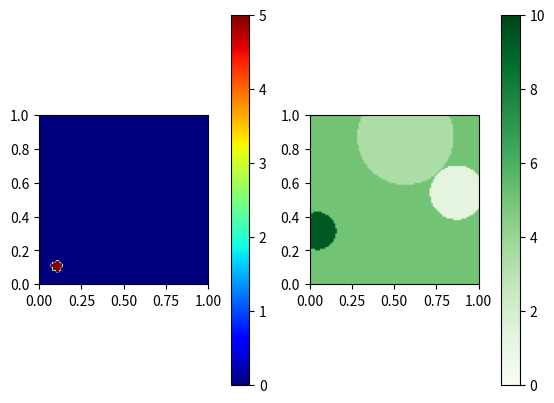

Source code (Python):
#!python

import numpy as np
import matplotlib as mpl
from numpy.random import rand
import os
import matplotlib.pyplot as plt
from matplotlib.animation import FuncAnimation
from mpl_toolkits.axes_grid1 import make_axes_locatable
from time import perf_counter

def progress(i, n):
    i += 1
    k = int(i/n*20)
    print(f'\rProgression:[{k*"#"}{(20-k)*" "}] [{(i/n*100):.0f} %]',
          end='' if i != n else "\n", flush=True)

def randomC(n_circ, a, b):
    R = np.zeros((ns, ns))
    for _ in range(n_circ):
        x, y, r, v = rand(), rand(), rand()*0.3, (b-a)*rand()+a
        R += ((X-x)**2+(Y-y)**2 <= r**2)*v
    return R

ns = 101
nt = 550
mu = 5e-3
delta = 1/ns
x = np.linspace(0, 1, ns)
y = np.linspace(0, 1, ns)
X, Y = np.meshgrid(x, y)
u = np.cos(np.pi*Y)
v = 0.6*np.sin(np.pi/2*X)
V = np.array([u, v])
c = np.max((u**2+v**2)**(1/2))
dt = 1/8*min(delta**2/(mu), c/delta)
# plt.quiver(X, Y, V[0], V[1], units="xy")
# plt.show()
print(f"{dt = }")
T = np.zeros((nt, ns, ns))
C = np.zeros((nt, ns, ns))
C[0] = 5+randomC(3, -5, 5)
T[0] = (((X-0.1)**2+(Y-0.1)**2) <= 0.001)*5


def gradT(n):
    mask = (V[0, 1:-1, 1:-1] <= 0)
    mask2 = (V[1, 1:-1, 1:-1] <= 0)
    grad = np.zeros((2, ns-2, ns-2))
    grad[0][mask] = (T[n, 1:-1, 2:][mask]-T[n, 1:-1, 1:-1][mask])/delta
    grad[0][np.logical_not(mask)] = (
        T[n, 1:-1, 1:-1][np.logical_not(mask)]-T[n, 1:-1, :-2][np.logical_not(mask)])/delta
    grad[1][mask2] = (T[n, 2:, 1:-1][mask2]-T[n, 1:-1, 1:-1][mask2])/delta
    grad[1][np.logical_not(mask2)] = (
        T[n, 1:-1, 1:-1][np.logical_not(mask2)]-T[n, :-2, 1:-1][np.logical_not(mask2)])/delta

    return grad

def laplacienT(n):
    return (T[n, 2:, 1:-1]+T[n, :-2, 1:-1]+T[n, 1:-1, 2:]+T[n, 1:-1, :-2]-4*T[n, 1:-1, 1:-1])/delta**2

@np.vectorize
def R(T, C):
    if T >= 0.05 and C >= 0:
        return 10
    elif T >= 0.05 and C < 0:
        return -5
    elif T < 0.05:
        return 0

@np.vectorize
def R2(T):
    return int(T > 0.05)*(-60)

start = perf_counter()
for n in range(nt-1):
    progress(n, nt-1)
    T[n+1,1:-1,1:-1] = T[n,1:-1,1:-1]+dt*(mu*laplacienT(n)-np.einsum("ijk,ijk->jk",V[:,1:-1,1:-1],gradT(n))+R(T[n,1:-1,1:-1],C[n,1:-1,1:-1])*T[n,1:-1,1:-1])
    T[n+1, :, 0] = T[n+1, :, 1]
    T[n+1, :, -1] = T[n+1, :, -2]
    T[n+1, 0, :] = T[n+1, 1, :]
    T[n+1, -1, :] = T[n+1, -2, :]
    C[n+1, :, :] = C[n, :, :]+dt*R2(T[n])
print(f"Time taken: {perf_counter()-start:.2f} s")

fig, axs = plt.subplots(ncols=2)
norm = mpl.colors.Normalize(vmin=0, vmax=5)
norm2 = mpl.colors.Normalize(vmin=0,vmax=10)

im1 = axs[0].imshow(T[0], cmap='jet', norm=norm,extent=[0,1,1,0])
axs[0].invert_yaxis()
plt.colorbar(im1, pad=0.1, ax=axs[0])

im2 = axs[1].imshow(C[0],cmap='Greens',norm=norm2,extent=[0,1,1,0])
axs[1].invert_yaxis()
plt.colorbar(im2, pad=0.1,ax=axs[1])

def animate(i):
    Ti = T[i]
    Ci = C[i]
    im1.set_data(Ti)
    im2.set_data(Ci)
    axs[0].set_title(f"Frame {i}")

animation = FuncAnimation(fig, animate, frames=nt-1,interval=1)

plt.show()

print(np.max(T[-1]))
